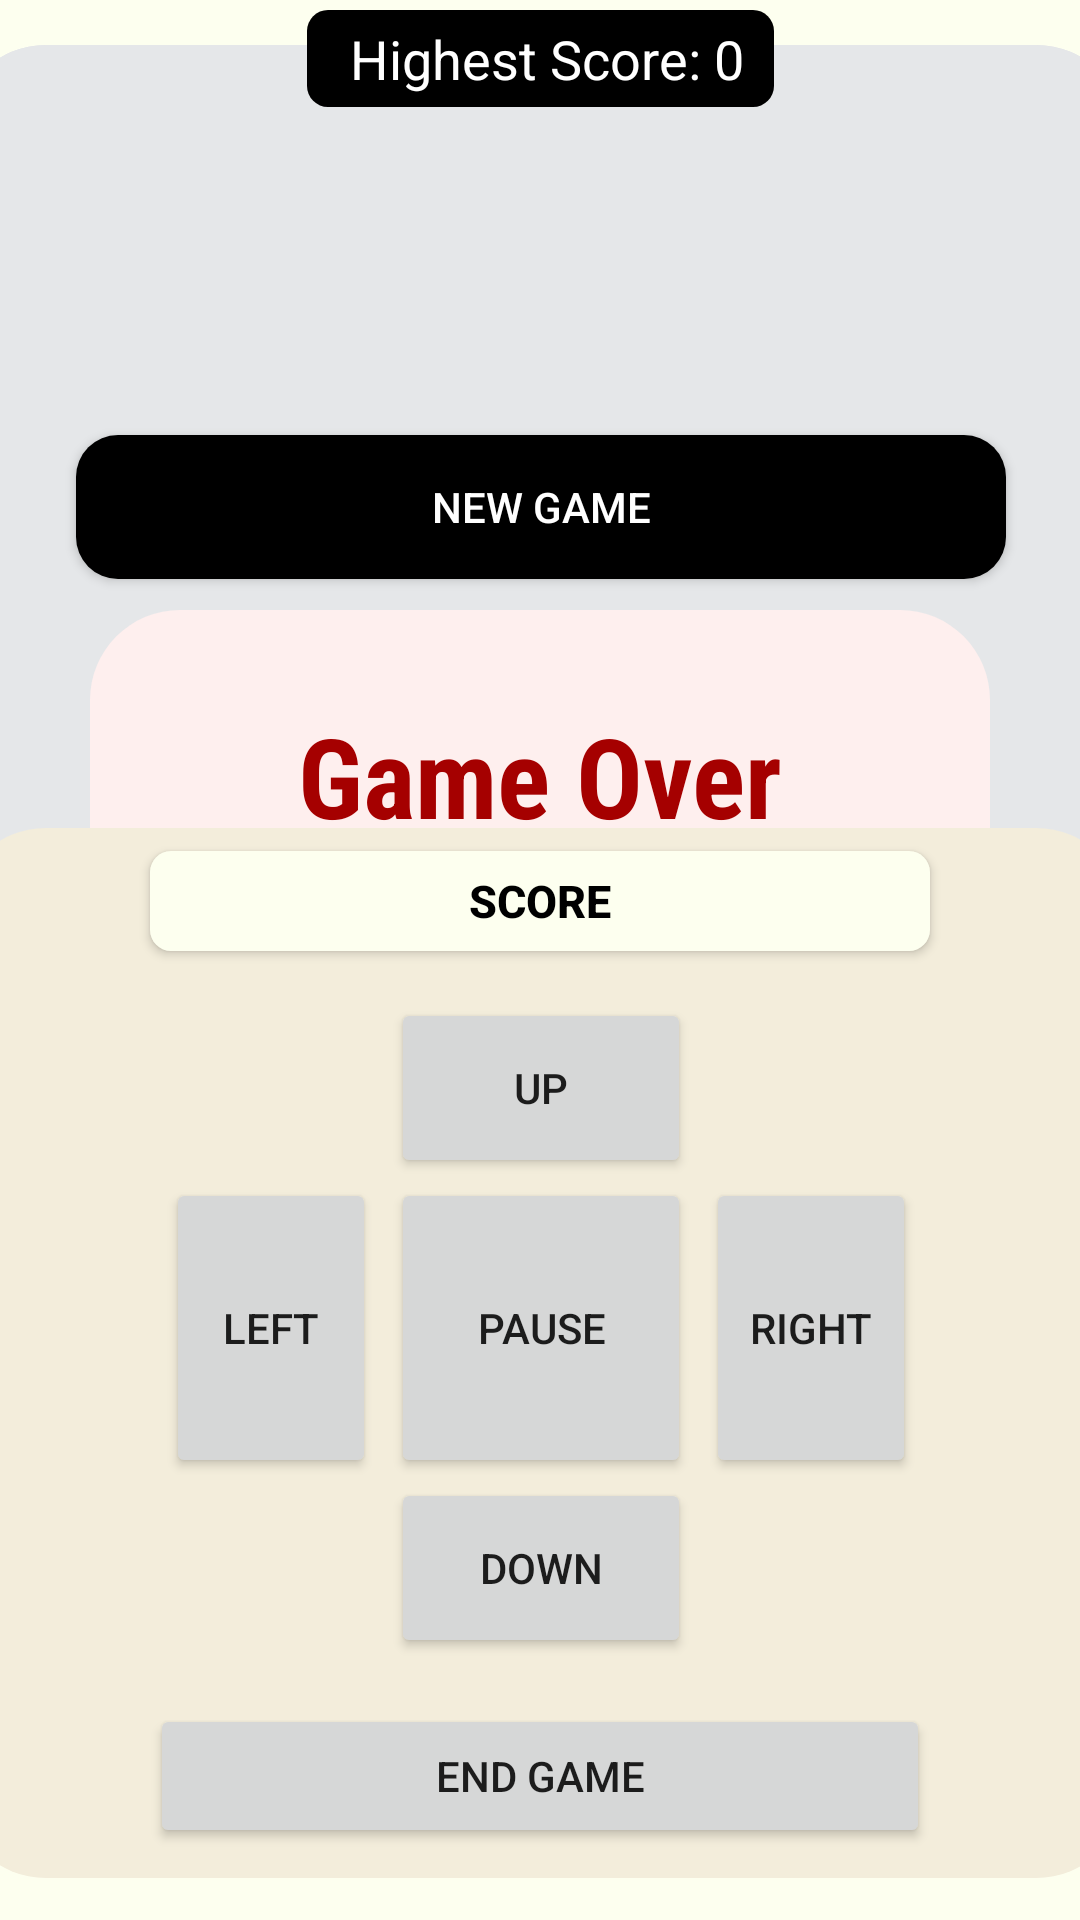

Layout XML and referenced resources for this Android screen:
<!-- AndroidManifest.xml: application theme Theme.AppCompat.Light.NoActionBar -->
<!-- res/layout/activity_main.xml -->
<?xml version="1.0" encoding="utf-8"?>
<androidx.constraintlayout.widget.ConstraintLayout xmlns:android="http://schemas.android.com/apk/res/android"
    xmlns:app="http://schemas.android.com/apk/res-auto"
    xmlns:tools="http://schemas.android.com/tools"
    android:layout_width="match_parent"
    android:layout_height="match_parent"
    android:background="@color/primary">

    <Button
        android:id="@+id/score2"
        android:layout_width="260dp"
        android:layout_height="100px"
        android:layout_marginBottom="323dp"
        android:background="@drawable/roundstyle2"
        android:backgroundTint="@color/primary"
        android:text="score"
        android:textColor="@color/black"
        android:textSize="15dp"
        android:textStyle="bold"
        app:layout_constraintBottom_toBottomOf="parent"
        app:layout_constraintEnd_toEndOf="parent"
        app:layout_constraintStart_toStartOf="parent">

    </Button>


    <RelativeLayout
        android:id="@+id/relativeLayout"
        android:layout_width="390dp"
        android:layout_height="460dp"
        android:layout_marginTop="15dp"
        android:background="@drawable/roundstyle3"
        android:gravity="center"
        app:layout_constraintEnd_toEndOf="parent"
        app:layout_constraintHorizontal_bias="0.5"
        app:layout_constraintStart_toStartOf="parent"
        app:layout_constraintTop_toTopOf="parent"
        tools:ignore="MissingConstraints">

        <Button
            android:id="@+id/MainMenu"
            android:layout_width="100dp"
            android:layout_height="wrap_content"
            android:layout_alignParentStart="true"
            android:layout_alignParentTop="true"
            android:layout_alignParentEnd="true"
            android:layout_marginStart="40dp"
            android:layout_marginTop="75dp"
            android:layout_marginEnd="40dp"
            android:background="@drawable/roundstyle"
            android:backgroundTint="@color/black"
            android:text="Main Menu"
            android:textColor="@color/white"
            android:visibility="invisible"></Button>


        <Button
            android:id="@+id/new_game"
            android:layout_width="100dp"
            android:layout_height="wrap_content"
            android:layout_alignParentStart="true"
            android:layout_alignParentEnd="true"
            android:layout_marginStart="40dp"
            android:layout_marginTop="130dp"
            android:layout_marginEnd="40dp"
            android:background="@drawable/roundstyle"
            android:backgroundTint="@color/black"
            android:text="New Game"
            android:textColor="@color/white"></Button>

        <Button
            android:id="@+id/resume"
            android:layout_width="150dp"
            android:layout_height="wrap_content"
            android:layout_below="@id/new_game"
            android:layout_alignParentStart="true"
            android:layout_alignParentEnd="true"
            android:layout_marginStart="110dp"
            android:layout_marginTop="10dp"
            android:layout_marginEnd="130dp"
            android:background="@drawable/roundstyle"
            android:backgroundTint="@color/black"
            android:text="Resume Game"
            android:textAlignment="center"
            android:textColor="@color/white"
            android:visibility="invisible">

        </Button>

        <Button
            android:id="@+id/reset_highest_score"
            android:layout_width="wrap_content"
            android:layout_height="wrap_content"
            android:layout_alignParentStart="true"
            android:layout_alignParentTop="true"
            android:layout_alignParentEnd="true"
            android:layout_marginStart="50dp"
            android:layout_marginTop="200dp"
            android:layout_marginEnd="50dp"
            android:layout_marginBottom="40dp"
            android:text="Reset Highest Score" />

        <RelativeLayout
            android:id="@+id/board"
            android:layout_width="390dp"
            android:layout_height="460dp"
            android:background="@drawable/roundstyle3"
            android:gravity="center"
            tools:ignore="MissingConstraints">

        </RelativeLayout>

    </RelativeLayout>

    <TextView
        android:id="@+id/highest_score"
        android:layout_width="wrap_content"
        android:layout_height="wrap_content"
        android:layout_marginTop="10px"
        android:background="@drawable/roundstyle2"
        android:backgroundTint="@color/black"
        android:paddingHorizontal="10dp"
        android:paddingVertical="12px"
        android:text=" Highest Score: 0"
        android:textColor="@android:color/white"
        android:textSize="18sp"
        app:layout_constraintEnd_toEndOf="parent"
        app:layout_constraintStart_toStartOf="parent"
        app:layout_constraintTop_toTopOf="parent"></TextView>

    <Button
        android:id="@+id/end_game"
        android:layout_width="260dp"
        android:layout_height="wrap_content"
        android:layout_marginBottom="24dp"
        android:text="End Game"
        app:layout_constraintBottom_toBottomOf="parent"
        app:layout_constraintEnd_toEndOf="parent"
        app:layout_constraintStart_toStartOf="parent" />

    <RelativeLayout
        android:id="@+id/board1"
        android:layout_width="300dp"
        android:layout_height="260dp"
        android:layout_marginTop="200dp"
        android:background="@drawable/roundstyle3"
        android:backgroundTint="#feefee"
        android:gravity="center"
        app:layout_constraintEnd_toEndOf="parent"
        app:layout_constraintStart_toStartOf="parent"
        app:layout_constraintTop_toTopOf="@+id/highest_score"
        tools:ignore="MissingConstraints">

        <TextView
            android:id="@+id/textView1"
            android:layout_width="270dp"
            android:layout_height="wrap_content"
            android:layout_alignParentTop="true"
            android:layout_marginHorizontal="60dp"
            android:layout_marginTop="-5dp"
            android:fontFamily="sans-serif-condensed"
            android:gravity="center"
            android:text="Game Over"
            android:textColor="#a50000"
            android:textSize="18pt"
            android:textStyle="bold" />

        <TextView
            android:id="@+id/textView2"
            android:layout_width="240dp"
            android:layout_height="wrap_content"
            android:layout_marginHorizontal="30dp"
            android:layout_marginTop="39dp"
            android:fontFamily="sans-serif-condensed"
            android:text="Minor get killed!"
            android:textColor="#a50000"
            android:textSize="14pt"
            android:gravity="center"
            android:textStyle="bold" />
        />


        <ImageView
            android:id="@+id/imageView"
            android:layout_width="110dp"
            android:layout_height="100dp"
            android:layout_marginLeft="95dp"
            android:layout_marginTop="90dp"
            android:src="@drawable/skull" />

    </RelativeLayout>

    <LinearLayout
        android:id="@+id/bottomNav"
        android:layout_width="390dp"
        android:layout_height="350dp"
        android:layout_alignParentBottom="true"
        android:layout_marginBottom="14dp"
        android:background="@drawable/roundstyle3"
        android:backgroundTint="#f3eddb"
        android:orientation="vertical"
        android:paddingTop="170px"
        app:layout_constraintBottom_toBottomOf="parent"
        app:layout_constraintEnd_toEndOf="parent"
        app:layout_constraintStart_toStartOf="parent"
        tools:ignore="MissingConstraints">


        <LinearLayout
            android:layout_width="match_parent"
            android:layout_height="60dp"
            android:gravity="center">

            <Button
                android:id="@+id/up"
                android:layout_width="100dp"
                android:layout_height="60dp"
                android:layout_margin="10dp"
                android:text="UP"></Button>
        </LinearLayout>


        <LinearLayout
            android:layout_width="match_parent"
            android:layout_height="100dp"
            android:gravity="center">

            <Button
                android:id="@+id/left"
                android:layout_width="70dp"
                android:layout_height="100dp"
                android:layout_gravity="center"
                android:layout_margin="5dp"
                android:gravity="center"
                android:text="LEFT"></Button>

            <Button
                android:id="@+id/pause"
                android:layout_width="100dp"
                android:layout_height="100dp"
                android:layout_gravity="center"
                android:gravity="center"
                android:text="pause"></Button>

            <Button
                android:id="@+id/right"
                android:layout_width="70dp"
                android:layout_height="100dp"
                android:layout_gravity="center"
                android:layout_margin="5dp"
                android:gravity="center"
                android:text="RIGHT"></Button>
        </LinearLayout>


        <LinearLayout
            android:layout_width="match_parent"
            android:layout_height="60dp"
            android:gravity="center">

            <Button
                android:id="@+id/down"
                android:layout_width="100dp"
                android:layout_height="60dp"
                android:layout_gravity="center"
                android:layout_margin="10dp"
                android:gravity="center"
                android:text="DOWN"></Button>

        </LinearLayout>


    </LinearLayout>


</androidx.constraintlayout.widget.ConstraintLayout>
<!-- resources referenced by this layout -->
<resources>
  <color name="black">#FF000000</color>
  <color name="primary">#fdffef</color>
  <color name="white">#FFFFFFFF</color>
  <!-- drawable roundstyle (drawable) -->
  <?xml version="1.0" encoding="utf-8"?>
  
  <shape xmlns:android="http://schemas.android.com/apk/res/android">
  
      <solid android:color="@color/grey"/>
          <corners android:radius="14dp"/>
  </shape>
  <!-- drawable roundstyle2 (drawable) -->
  <?xml version="1.0" encoding="utf-8"?>
  
  <shape xmlns:android="http://schemas.android.com/apk/res/android">
      <solid android:color="@color/grey"/>
      <corners android:topLeftRadius="0dp"/>
      <corners android:topRightRadius="0dp"/>
      <corners android:radius="7dp"/>
  
  </shape>
  <!-- drawable roundstyle3 (drawable) -->
  <?xml version="1.0" encoding="utf-8"?>
  
  <shape xmlns:android="http://schemas.android.com/apk/res/android">
      <solid android:color="@color/grey"/>
      <corners android:radius="30dp"/>
  
  </shape>
  <!-- drawable skull: vector/xml drawable (drawable, 22453 chars, omitted) -->
  <color name="grey">#e5e7e9</color>
</resources>
